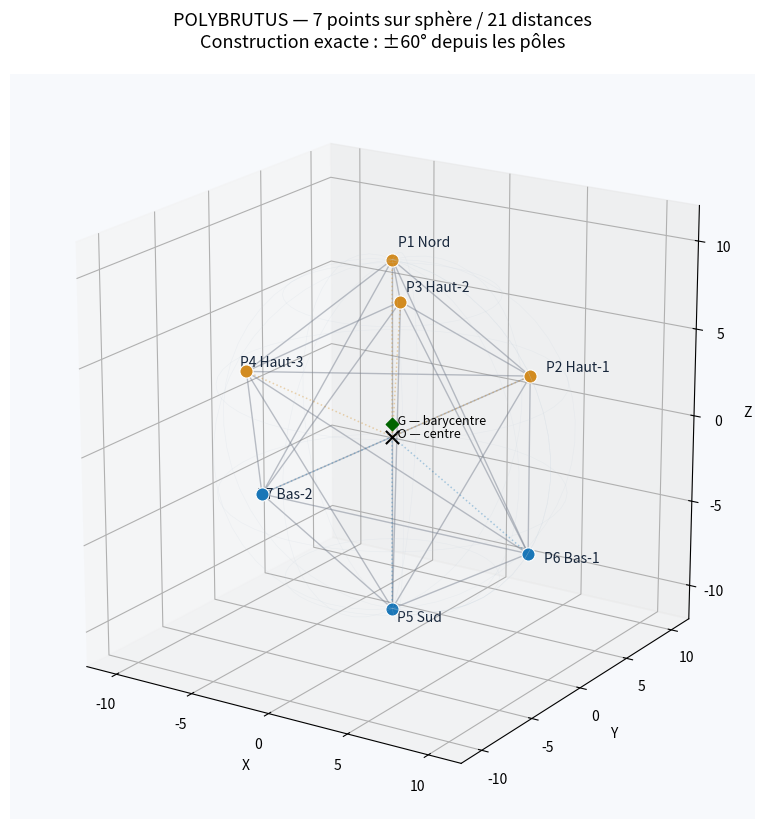

Write the Python code that produced this figure.
#!/usr/bin/env python3
# -*- coding: utf-8 -*-
"""POLYBRUTUS — Visualiseur 3D interactif (version indépendante).

Utilisation:
    pip install matplotlib numpy
    python viewer_polybrutus.py --radius 10
    python viewer_polybrutus.py --radius 10 --save polybrutus.png

Glisser avec la souris pour tourner la vue ; molette pour zoomer.
Aucun accès réseau ; aucune collecte de données.
"""
from argparse import ArgumentParser
from itertools import combinations
from math import pi, sqrt
from pathlib import Path

def coordinates(R):
    """Points analytiques exacts à l'échelle R (approximés pour affichage)."""
    s = sqrt(3)
    return (
        ("P1 Nord", (0, 0, R)),
        ("P2 Haut-1", (s*R/2, 0, R/2)),
        ("P3 Haut-2", (-s*R/4, 3*R/4, R/2)),
        ("P4 Haut-3", (-s*R/4, -3*R/4, R/2)),
        ("P5 Sud", (0, 0, -R)),
        ("P6 Bas-1", (s*R/2, 0, -R/2)),
        ("P7 Bas-2", (-s*R/2, 0, -R/2)),
    )

def draw(R, filename=None, show=True):
    if R <= 0:
        raise ValueError("Le rayon R doit être strictement positif.")
    import numpy as np
    import matplotlib.pyplot as plt

    pts = coordinates(R)
    coords = [p for _, p in pts]
    fig = plt.figure(figsize=(10.4, 8.4))
    ax = fig.add_subplot(111, projection="3d")
    ax.set_facecolor("#f7f9fc")

    # Sphère guide semi-transparente : ne désigne aucune face solide.
    theta = np.linspace(0, 2*pi, 48)
    phi = np.linspace(0, pi, 26)
    x = R * np.outer(np.cos(theta), np.sin(phi))
    y = R * np.outer(np.sin(theta), np.sin(phi))
    z = R * np.outer(np.ones_like(theta), np.cos(phi))
    ax.plot_wireframe(x, y, z, rstride=5, cstride=5,
                      color="#c7d4e0", linewidth=0.40, alpha=0.22)

    for i, j in combinations(range(7), 2):
        a, b = coords[i], coords[j]
        ax.plot([a[0], b[0]], [a[1], b[1]], [a[2], b[2]],
                color="#7b8392", linewidth=1.0, alpha=0.50)

    for idx, (name, point) in enumerate(pts):
        x, y, z = point
        col = "#d28b20" if idx <= 3 else "#1976b7"
        ax.scatter([x], [y], [z], color=col, s=90, edgecolors="white",
                   linewidth=0.8, depthshade=False)
        ax.text(x*1.075 + R*.02, y*1.075 + R*.02, z*1.075,
                name, fontsize=10, color="#17263b")
        ax.plot([0, x], [0, y], [0, z], color=col,
                alpha=0.35, linestyle=":", linewidth=1.1)

    # Le centre O et le barycentre G ne sont pas des sommets.
    ax.scatter([0], [0], [0], color="black", marker="x", s=90)
    ax.text(0, 0, 0, "  O — centre", fontsize=9)
    ax.scatter([0], [0], [R/14], color="darkgreen", marker="D", s=40)
    ax.text(0, 0, R/14, "  G — barycentre", fontsize=9)

    lim = R * 1.20
    ax.set_xlim(-lim, lim)
    ax.set_ylim(-lim, lim)
    ax.set_zlim(-lim, lim)
    ax.set_box_aspect((1, 1, 1))
    ax.set_xlabel("X")
    ax.set_ylabel("Y")
    ax.set_zlabel("Z")
    ax.view_init(elev=19, azim=-57)
    ax.set_title("POLYBRUTUS — 7 points sur sphère / 21 distances\n"
                 "Construction exacte : ±60° depuis les pôles",
                 fontsize=13, pad=20)
    fig.tight_layout()
    if filename:
        out = Path(filename)
        out.parent.mkdir(parents=True, exist_ok=True)
        fig.savefig(out, dpi=180, bbox_inches="tight")
        print("Image enregistrée :", out.resolve())
    if show:
        plt.show()
    else:
        plt.close(fig)

def main():
    p = ArgumentParser(description=__doc__)
    p.add_argument("--radius", type=float, default=10.0)
    p.add_argument("--save", default=None, metavar="FICHIER.png")
    p.add_argument("--no-show", action="store_true")
    args = p.parse_args()
    draw(args.radius, filename=args.save, show=not args.no_show)

if __name__ == "__main__":
    main()
